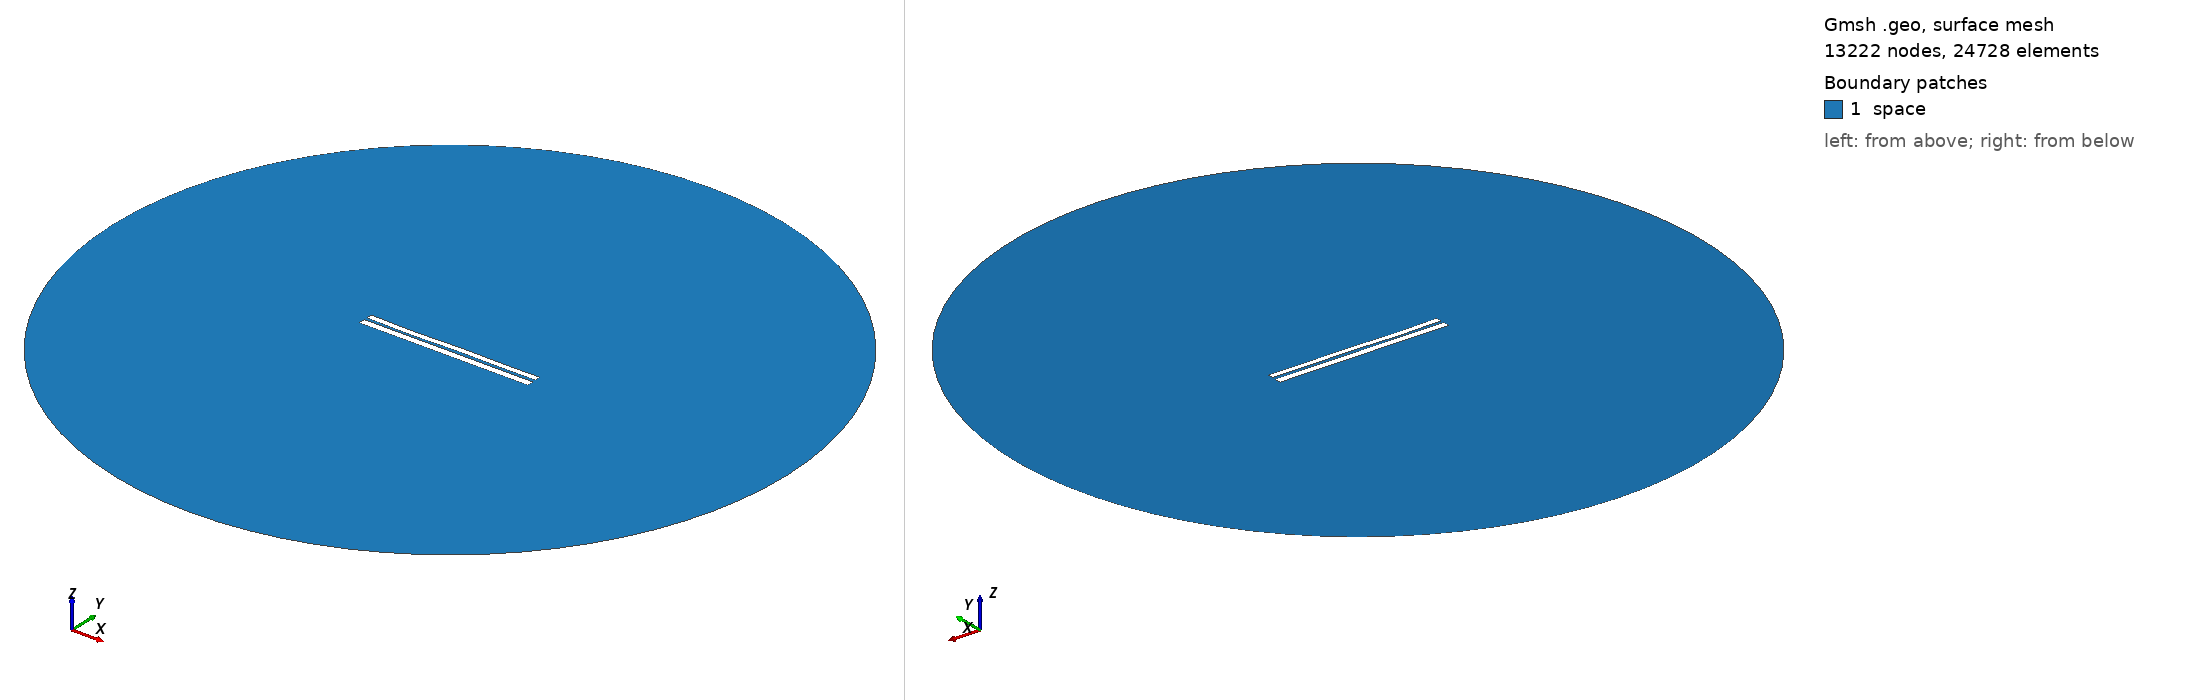

Gmsh geometry script, surface-meshed: 13222 nodes, 24728 surface elements. Boundary patches (legend numbers): 1 space. Left view from above one corner, right view from below the opposite corner. Legend entries are the model's physical surfaces. The drawing asked Gmsh for element sizes between 1% and 20% of the model's largest extent; the script's own settings can give other sizes.

=== 6526.geo (drawn) ===
//---------------------------------------
// Geometry kernel
//---------------------------------------

SetFactory("OpenCASCADE");



//---------------------------------------
// Parameters of the geometry
//---------------------------------------

// Overetch of the upper plate
overetch = 0.25;

// Distance between the plates
distance = 1.5;

// Discretization over the x axis (for the deformation)
nx = 50; 

// Length of the plate
L = 100 - overetch; 

// Number of modes
n = 4; 

// 1st mode coefficient
coeff(1) = 0.0;
beta(1) = 0.596864 * 3.1415926535 / L;

// 2nd mode coefficient
coeff(2) = -0.075;
beta(2) = 1.49418 * 3.1415926535 / L;

// 3rd mode coefficient
coeff(3) = -0.15;
beta(3) = 2.50025 * 3.1415926535 / L;

// 4th mode coefficient
coeff(4) = -0.15;
beta(4) = 3.49999 * 3.1415926535 / L;



//---------------------------------------
// Upper plate (deformed rectangle)
//---------------------------------------

// Coordiantes of the upper plate
xmin = -50;
xmax = 50 - overetch;

// Height of the upper plate
yheight = 4 - 2 * overetch;

// Indexes of the points
UpperID[] = {};
LowerID[] = {};
LeftID[] = {};
RightID[] = {};

// Point index
p = 1;

// Horizontal edges
For i In {1:nx}
    x = xmin + (i-1)*(xmax - xmin)/(nx-1);

    y_bottom = distance / 2 + overetch;
    For j In {1:n}
        C = (Cosh(beta(j)*L) + Cos(beta(j)*L)) / (Sinh(beta(j)*L) + Sin(beta(j)*L));
        y_bottom  = y_bottom + coeff(j) * (Cosh(beta(j)*(x+50)) - Cos(beta(j)*(x+50)) - C * (Sinh(beta(j)*(x+50)) - Sin(beta(j)*(x+50))));
    EndFor

    y_top = y_bottom + yheight;

    Point(p) = {x, y_top, 0, 1.0};
    UpperID[i] = p;
    p = p + 1;

    Point(p) = {x, y_bottom, 0, 1.0};
    LowerID[i] = p;
    p = p + 1;
EndFor

// Create point lists
UpperPts[] = {}; LowerPts[] = {};
For i In {1:nx}
  UpperPts[] += {UpperID[i]};
  LowerPts[] += {LowerID[i]};
EndFor

// Build splines
Spline(1) = {UpperPts[]};
Spline(2) = {LowerPts[]};
Line(3) = {LowerPts[nx-1], UpperPts[nx-1]};
Line(4) = {LowerPts[0], UpperPts[0]};

// Build the plane surface
Curve Loop(1) = {2, 3, -1, -4};
Plane Surface(1) = {1};



//---------------------------------------
// Lower plate (rectangle)
//---------------------------------------

// Vertices
Point(1001) = {-50, -1, 0, 1.0};
Point(1002) = { 50, -1, 0, 1.0};
Point(1003) = { 50,  -5, 0, 1.0};
Point(1004) = {-50,  -5, 0, 1.0};

// Edges
Line(5) = {1001, 1002};
Line(6) = {1002, 1003};
Line(7) = {1003, 1004};
Line(8) = {1004, 1001};

// Plane surface
Line Loop(2) = {5, 6, 7, 8};
Plane Surface(2) = {2}; 



//---------------------------------------
// Outer (fictious) boundary
//---------------------------------------

// Points
Point(1005) = {0, 0, 0};       // Center
Point(1006) = {200, 0, 0};     // Start point
Point(1007) = {0, 200, 0};     // 90 degrees
Point(1008) = {-200, 0, 0};    // 180 degrees
Point(1009) = {0, -200, 0};    // 270 degrees

// Circle arcs (each needs start, center, end)
Circle(9) = {1006, 1005, 1007};
Circle(10) = {1007, 1005, 1008};
Circle(11) = {1008, 1005, 1009};
Circle(12) = {1009, 1005, 1006};

// Plane surface for the entire domain
Curve Loop(3) = {9, 10, 11, 12};
Surface(3) = {3};

// Subtract the plates from the whole domain to obtain the actual domain where we want to solve the equations
BooleanDifference{ Surface{3}; Delete; }{ Surface{1}; Surface{2}; Delete; }




//---------------------------------------
// Transfinite Lines/Curves
//---------------------------------------

// Set the number of points on the boundaries
r = 7;

// Plates
Transfinite Curve {1, 2} = 50*r Using Progression 1;
Transfinite Curve {3, 4} = 2*r Using Progression 1;
Transfinite Line {5, 7} = 50*r Using Progression 1;
Transfinite Line {6, 8} = 2*r Using Progression 1;

// Outer boundary
Transfinite Line {9, 10, 11, 12} = 20 Using Progression 1;



//---------------------------------------
// Physical groups
//---------------------------------------                

// Physical curves (boundaries)
Physical Line("force_segment", 10) = {2};
Physical Line("upper_plate", 11) = {1, 3, 4};
Physical Line("lower_plate", 12) = {5, 6, 7, 8};
Physical Line("boundary", 20) = {9, 10, 11, 12};

// Physical Surfaces
Physical Surface("space", 30) = {3};



//---------------------------------------
// 6. Generate the Mesh
//---------------------------------------

// 2D mesh generation
Mesh 2;
